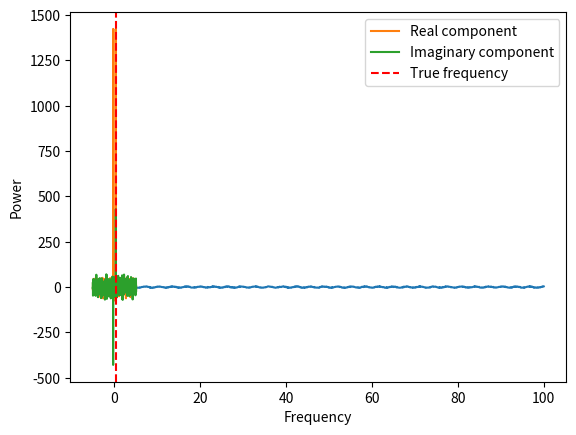

Write Python code to recreate this figure.
import numpy as np
import matplotlib.pyplot as plt

np.random.seed(42)
### Make a noisy time series 
times = np.linspace(1,100,1000)
fluxes = np.random.normal(loc=3*np.sin(2*np.pi*times/3.2),scale=1.0)

plt.plot(times,fluxes)
plt.xlabel('Time')
plt.ylabel('Flux')
plt.show()

### It seems dangerous to have two variables - if we change the order of
### fluxes but not times (or delete an element, etc), then the points
### won't match. Make a structured array to contain times and fluxes



### Define a function that takes this strucutred array and plots
### the time series


### This data is sinusoidal, so we can use the fourier transform
### to find the frequency. For example:
### If you don't know what a fourier transform is, go to
### https://numpy.org/doc/stable/reference/routines.fft.html 
### and skim the background information section
power = np.fft.fft(fluxes)
freqs = np.fft.fftfreq(times.size, times[1]-times[0])
print(power.dtype)
plt.plot(freqs, power.real, label='Real component')
plt.plot(freqs, power.imag, label='Imaginary component')
plt.axvline(1/3.2, color='r', linestyle='--', label='True frequency')
plt.xlabel('Frequency')
plt.ylabel('Power')
plt.legend()
plt.show()

### Write a function that takes a structured array of 
### times and fluxes (that you defined above), and returns
### a structured array of frequency and power. Use this function
### to reproduce the above plot
### Think about how to handle the complex part of the fft return






### Now a different example. 